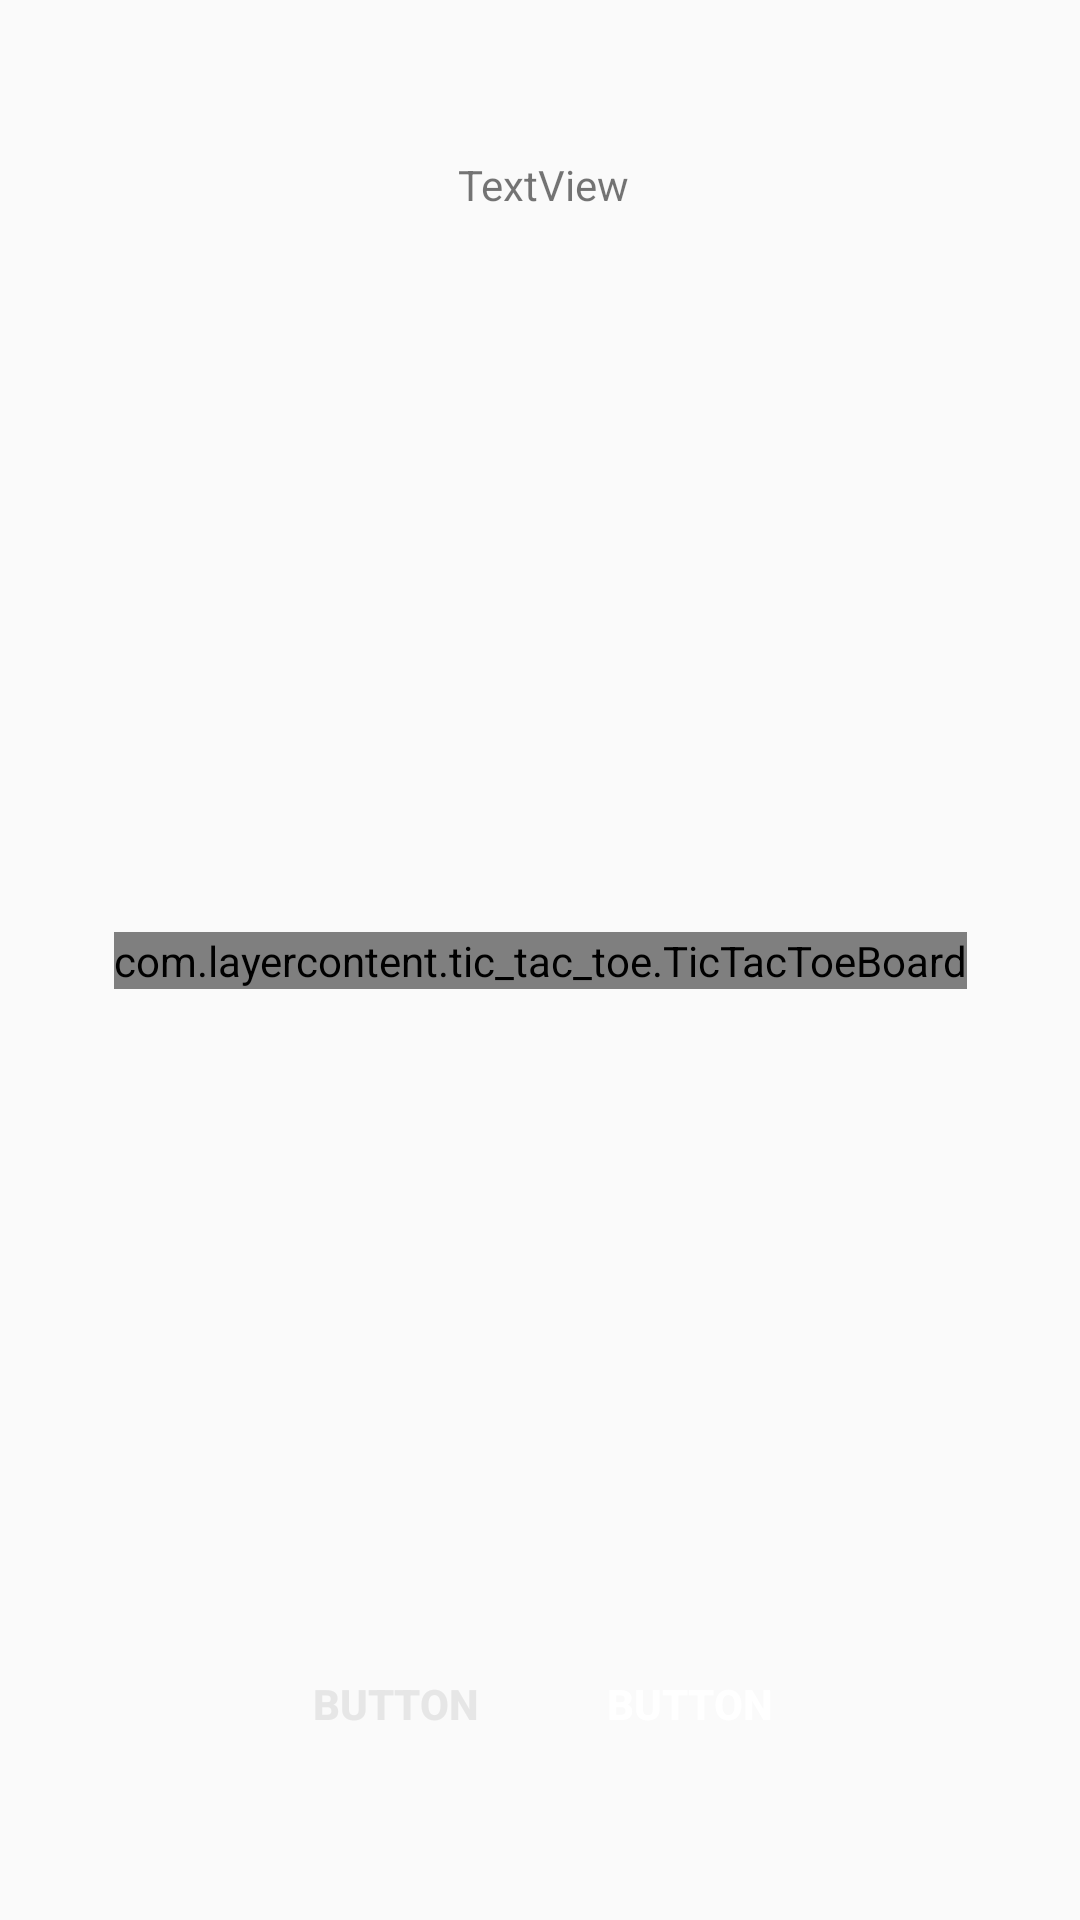

Write the Android layout XML for this screen, with the resource values it uses.
<!-- AndroidManifest.xml: application theme Theme.Tic_Tac_Toe -->
<!-- res/layout/activity_game_display.xml -->
<?xml version="1.0" encoding="utf-8"?>
<androidx.constraintlayout.widget.ConstraintLayout xmlns:android="http://schemas.android.com/apk/res/android"
    xmlns:app="http://schemas.android.com/apk/res-auto"
    xmlns:tools="http://schemas.android.com/tools"
    android:layout_width="match_parent"
    android:layout_height="match_parent"
    xmlns:custom="http://schemas.android.com/apk/res-auto"
    tools:context=".GameDisplay">

    <TextView
        android:id="@+id/player_display"
        android:layout_width="wrap_content"
        android:layout_height="wrap_content"
        android:layout_marginTop="52dp"
        android:text="TextView"

        app:layout_constraintEnd_toEndOf="parent"
        app:layout_constraintHorizontal_bias="0.504"
        app:layout_constraintStart_toStartOf="parent"
        app:layout_constraintTop_toTopOf="parent" />

    <androidx.constraintlayout.widget.ConstraintLayout
        android:layout_width="wrap_content"
        android:layout_height="wrap_content"
        android:layout_marginBottom="48dp"
        app:layout_constraintBottom_toBottomOf="parent"
        app:layout_constraintEnd_toEndOf="parent"
        app:layout_constraintHorizontal_bias="0.497"
        app:layout_constraintStart_toStartOf="parent">

        <Button
            android:id="@+id/play_again"
            android:layout_width="wrap_content"
            android:layout_height="wrap_content"
            android:layout_marginLeft="10dp"
            android:background="@drawable/blue_button"
            android:onClick="playAgainButton"
            android:text="Button"
            android:textColor="#E6E6E6"
            android:textStyle="bold"
            app:layout_constraintBottom_toBottomOf="parent"
            app:layout_constraintEnd_toEndOf="parent"
            app:layout_constraintHorizontal_bias="0.022"
            app:layout_constraintStart_toStartOf="parent"

            app:layout_constraintTop_toTopOf="parent"
            app:layout_constraintVertical_bias="0.0" />

        <Button
            android:id="@+id/home_button"
            android:layout_width="wrap_content"
            android:layout_height="wrap_content"
            android:layout_marginStart="10dp"
            android:layout_marginEnd="10dp"
            android:background="@drawable/red_button"
            android:onClick="homeButtonClick"
            android:text="Button"
            android:textColor="@color/white"
            android:textStyle="bold"
            app:layout_constraintBottom_toBottomOf="parent"
            app:layout_constraintEnd_toEndOf="parent"
            app:layout_constraintHorizontal_bias="0.0"
            app:layout_constraintStart_toEndOf="@id/play_again"
            app:layout_constraintTop_toTopOf="parent"
            app:layout_constraintVertical_bias="0.0" />
    </androidx.constraintlayout.widget.ConstraintLayout>

    <com.layercontent.tic_tac_toe.TicTacToeBoard
        android:id="@+id/ticTacToeBoard"
        android:layout_width="wrap_content"
        android:layout_height="wrap_content"
        app:layout_constraintBottom_toBottomOf="parent"
        app:layout_constraintEnd_toEndOf="parent"
        app:layout_constraintStart_toStartOf="parent"
        app:layout_constraintTop_toTopOf="parent"
        custom:boardColor="#000000"
        custom:Xcolor="#FF0000"
        custom:Ocolor="#0000FF"
        custom:winningLineColor="#00ff00"/>


</androidx.constraintlayout.widget.ConstraintLayout>
<!-- resources referenced by this layout -->
<resources>
  <style name="Theme.Tic_Tac_Toe" parent="Theme.AppCompat.DayNight.DarkActionBar">
          
          <item name="colorPrimary">@color/purple_500</item>
          <item name="colorPrimaryVariant">@color/purple_700</item>
          <item name="colorOnPrimary">@color/white</item>
          
          <item name="colorSecondary">@color/teal_200</item>
          <item name="colorSecondaryVariant">@color/teal_700</item>
          <item name="colorOnSecondary">@color/black</item>
          
          <item name="android:statusBarColor" tools:targetApi="l">?attr/colorPrimaryVariant</item>
          
      </style>
  <!-- not gathered from this repository: default colours our renderer supplied (Android Studio template values) -->
  <color name="purple_500">#FF6200EE</color>
  <color name="purple_700">#FF3700B3</color>
  <color name="teal_200">#FF03DAC5</color>
  <color name="teal_700">#FF018786</color>
  <color name="black">#FF000000</color>
  <color name="white">#FFFFFFFF</color>
</resources>
